Run: headless pygame with SDL's dummy video driver; simulated clock (each Clock.tick advances the game by its frame time, no real sleeping); random seed 0; keys injected as events and as key.get_pressed() state; no mouse input; restart key RETURN tapped at the start of phases 3 and 4.
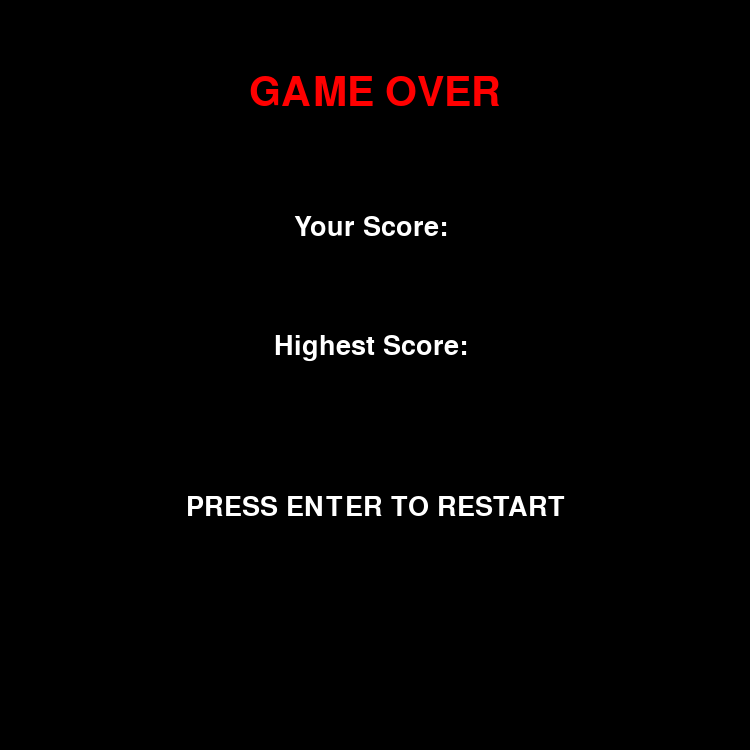
Frame 1 of 4 · flips 1–60 · no input
Frame 2 of 4 · flips 61–180 · tapped SPACE, RETURN · held RIGHT (→), D · screen unchanged from frame 1, image omitted
Frame 3 of 4 · flips 181–300 · tapped RETURN · held DOWN (↓), S · screen unchanged from frame 2, image omitted
Frame 4 of 4 · flips 301–420 · tapped RETURN · held LEFT (←), A, UP (↑), W · screen unchanged from frame 3, image omitted

The pygame program that drew these frames:

import pygame
import sys

pygame.init()

SW, SH = 750, 750
FPS = 60
FONT_SIZE = 40
BIG_FONT_SIZE = 60
GAP_SIZE = 3 * FONT_SIZE  # Gap size in pixels

screen = pygame.display.set_mode((SW, SH))
pygame.display.set_caption("Death Screen")
clock = pygame.time.Clock()

big_font = pygame.font.Font(None, BIG_FONT_SIZE)
font = pygame.font.Font(None, FONT_SIZE)

game_over_text = big_font.render("GAME OVER", True, "red")
game_over_rect = game_over_text.get_rect(center=(SW // 2, SH // 8))

your_score_text = font.render("Your Score: ", True, "white")
your_score_rect = your_score_text.get_rect(center=(SW // 2, SH // 4 + FONT_SIZE))

highest_score_text = font.render("Highest Score: ", True, "white")
highest_score_rect = highest_score_text.get_rect(center=(SW // 2, SH // 4 + FONT_SIZE + GAP_SIZE))

restart_text = font.render("PRESS ENTER TO RESTART", True, "white")
restart_rect = restart_text.get_rect(center=(SW // 2, SH // 4 + 5 * FONT_SIZE + GAP_SIZE))

while True:
    for event in pygame.event.get():
        if event.type == pygame.QUIT:
            pygame.quit()
            sys.exit()
        elif event.type == pygame.KEYDOWN:
            if event.key == pygame.K_RETURN:
                print(f"Restarting the game")

    screen.fill("black")
    screen.blit(game_over_text, game_over_rect)
    screen.blit(your_score_text, your_score_rect)
    screen.blit(highest_score_text, highest_score_rect)
    screen.blit(restart_text, restart_rect)

    # Add code to display the actual score value and highest score value

    pygame.display.update()
    clock.tick(8)
